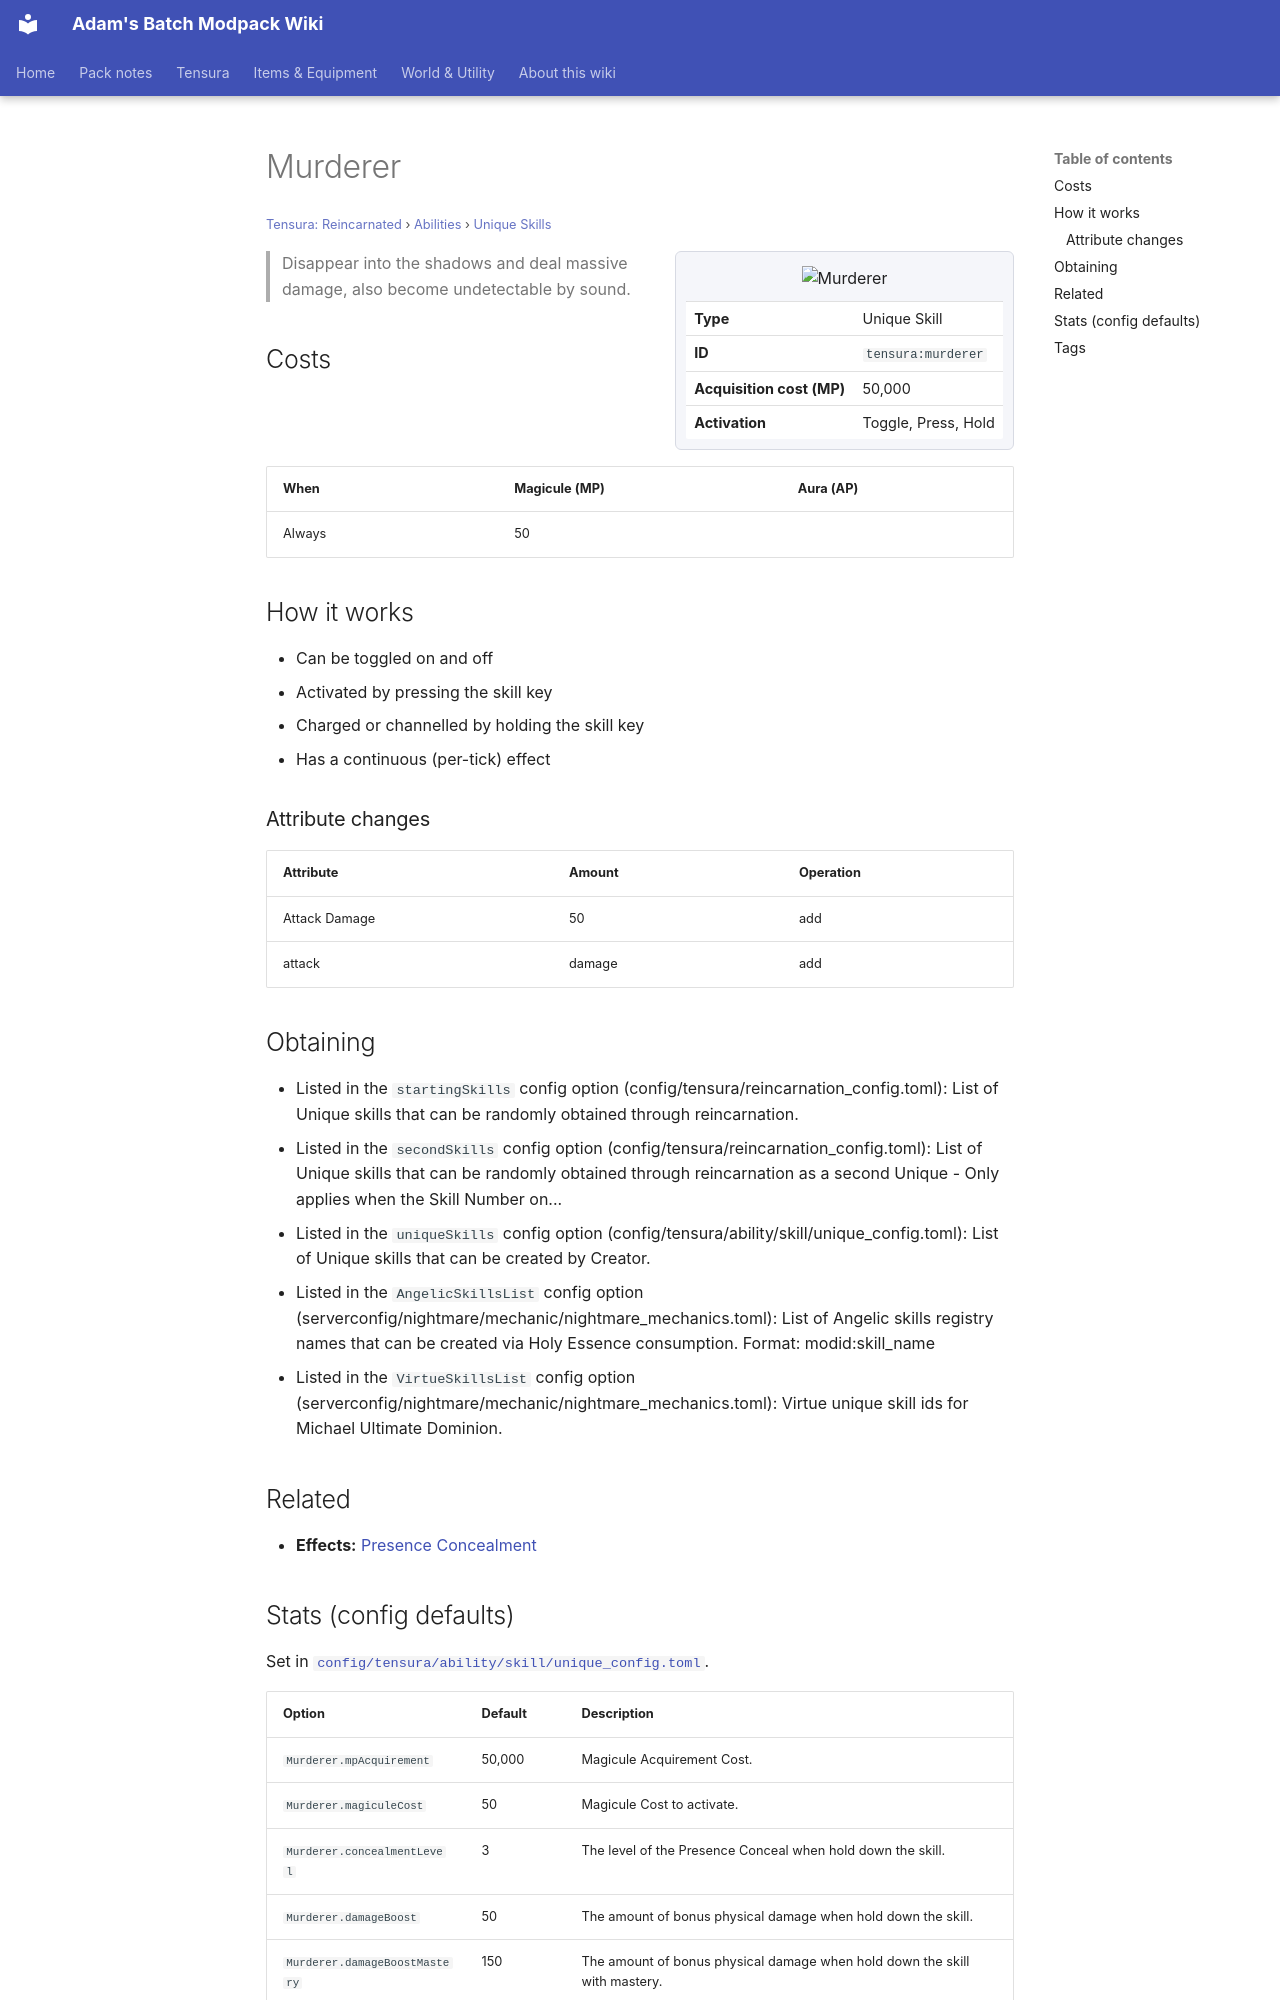

repository: Proteus-Nell/Adams-Batch-MC-Modpack-Wiki · page: tensura-reincarnated/abilities/unique-skills/murderer/index.html · generator: mkdocs

# Murderer

<small>[Tensura: Reincarnated](../../index.md) &rsaquo; [Abilities](../index.md) &rsaquo; [Unique Skills](index.md)</small>

<div class="infobox" markdown>

![Murderer](../../../assets/icons/tensura/skill/murderer.png)

| | |
|---|---|
| **Type** | Unique Skill |
| **ID** | `tensura:murderer` |
| **Acquisition cost (MP)** | 50,000 |
| **Activation** | Toggle, Press, Hold |

</div>

> Disappear into the shadows and deal massive damage, also become undetectable by sound.

## Costs

| When | Magicule (MP) | Aura (AP) |
|---|---|---|
| Always | 50 |  |

## How it works

- Can be toggled on and off
- Activated by pressing the skill key
- Charged or channelled by holding the skill key
- Has a continuous (per-tick) effect

### Attribute changes

| Attribute | Amount | Operation |
|---|---|---|
| Attack Damage | 50 | add |
| attack | damage | add |

## Obtaining

- Listed in the `startingSkills` config option (config/tensura/reincarnation_config.toml): List of Unique skills that can be randomly obtained through reincarnation.
- Listed in the `secondSkills` config option (config/tensura/reincarnation_config.toml): List of Unique skills that can be randomly obtained through reincarnation as a second Unique - Only applies when the Skill Number on...
- Listed in the `uniqueSkills` config option (config/tensura/ability/skill/unique_config.toml): List of Unique skills that can be created by Creator.
- Listed in the `AngelicSkillsList` config option (serverconfig/nightmare/mechanic/nightmare_mechanics.toml): List of Angelic skills registry names that can be created via Holy Essence consumption. Format: modid:skill_name
- Listed in the `VirtueSkillsList` config option (serverconfig/nightmare/mechanic/nightmare_mechanics.toml): Virtue unique skill ids for Michael Ultimate Dominion.

## Related

- **Effects:** [Presence Concealment](../../effects/presence-concealment.md)
